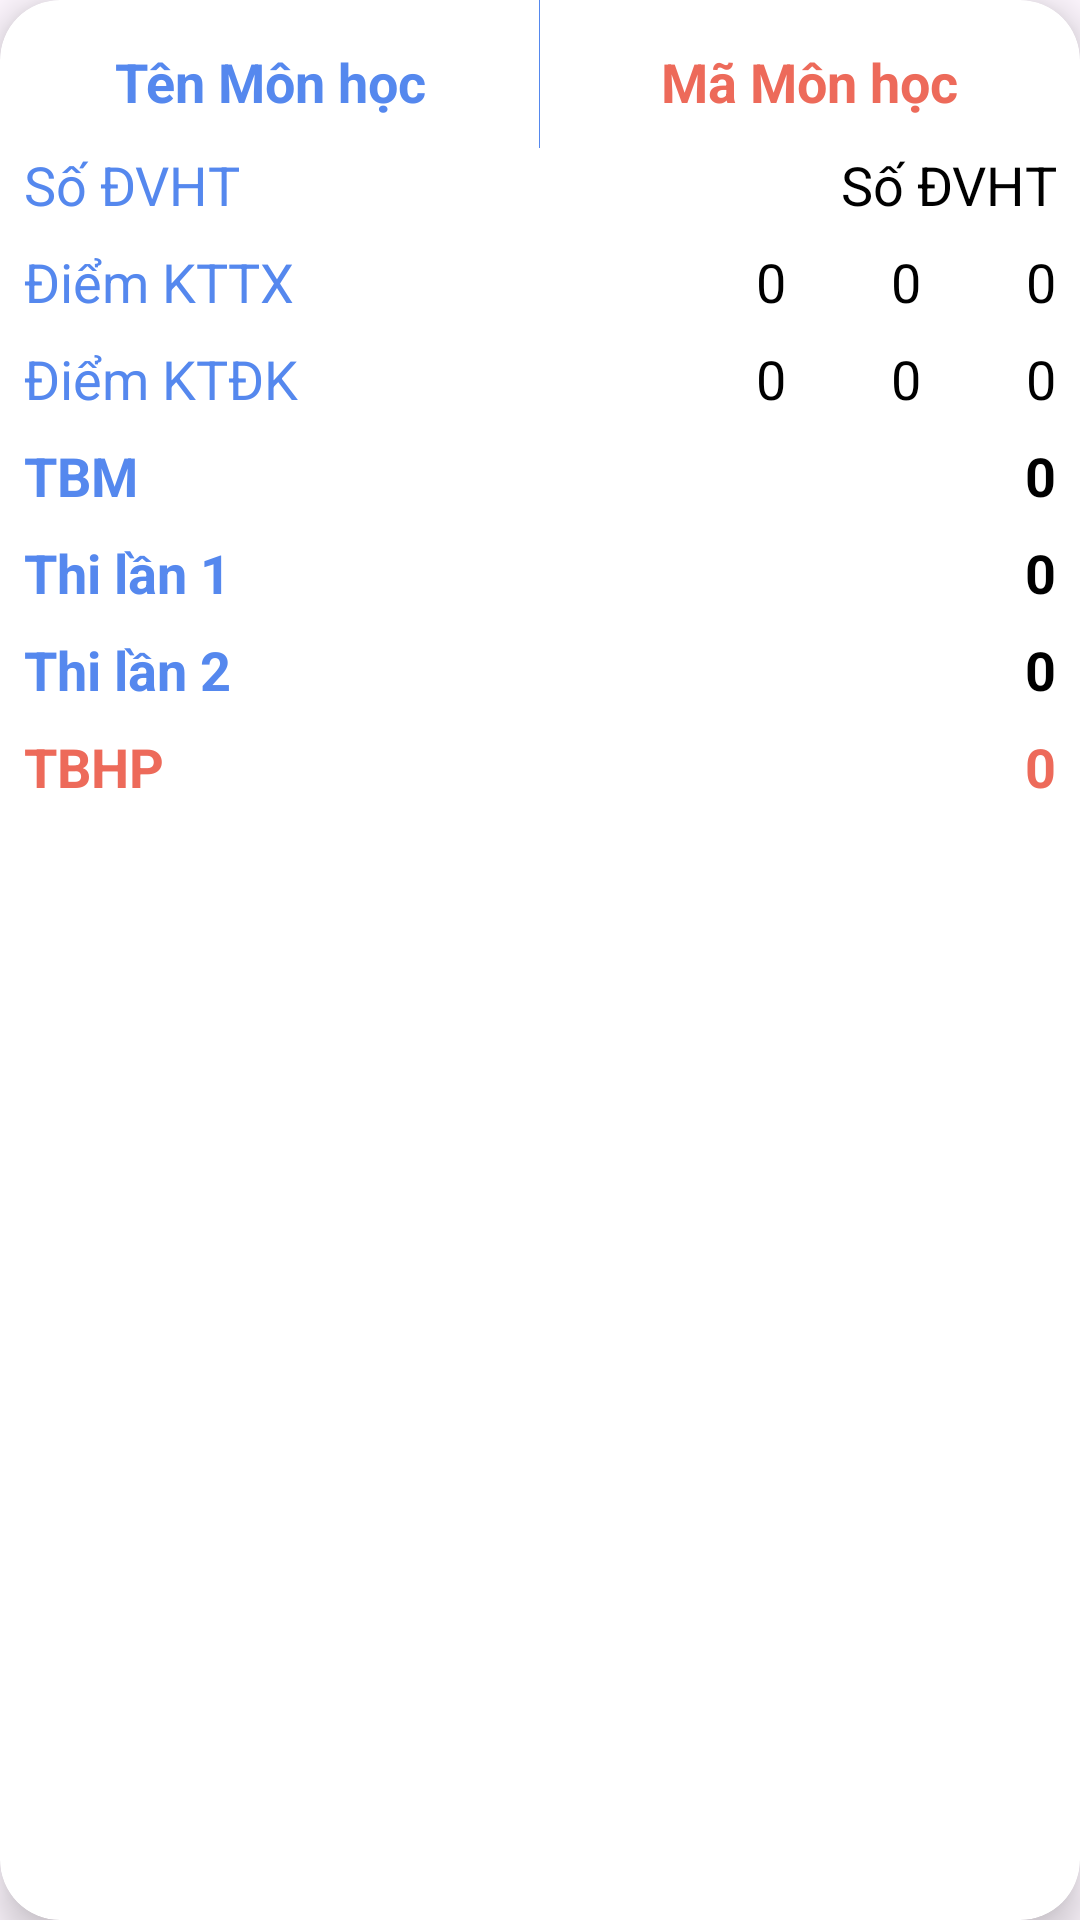

Write the Android layout XML for this screen, with the resource values it uses.
<!-- AndroidManifest.xml: application theme Theme.App_QuanLy_HocSinh_SinhVien -->
<!-- res/layout/recycler_item_transcript.xml -->
<?xml version="1.0" encoding="utf-8"?>
<androidx.cardview.widget.CardView
    xmlns:android="http://schemas.android.com/apk/res/android"
    android:layout_width="match_parent"
    android:layout_height="wrap_content"
    xmlns:app="http://schemas.android.com/apk/res-auto"
    android:id="@+id/recCardMajor"
    android:layout_marginStart="20dp"
    android:layout_marginEnd="20dp"
    android:layout_marginHorizontal="10dp"
    android:layout_marginVertical="10dp"
    android:layout_marginBottom="10dp"
    app:cardCornerRadius="20dp"
    app:cardElevation="8dp">

    <TableLayout
        android:layout_width="match_parent"
        android:layout_height="wrap_content">
        <TableRow
            android:layout_width="match_parent"
            android:layout_height="wrap_content"
            android:divider="@color/Cornflower_blue"
            android:showDividers="middle">
            <TextView
                android:id="@+id/tv_name_subject"
                android:layout_width="0dp"
                android:layout_height="wrap_content"
                android:text="Tên Môn học"
                android:textColor="@color/Cornflower_blue"
                android:textStyle="bold"
                android:gravity="center"
                android:textSize="18dp"
                android:layout_weight="1"
                android:layout_marginTop="15dp"
                android:layout_marginBottom="10dp"/>
            <TextView
                android:id="@+id/tv_code_subject"
                android:layout_width="0dp"
                android:layout_height="wrap_content"
                android:text="Mã Môn học"
                android:textColor="@color/Bittersweet"
                android:textStyle="bold"
                android:gravity="center"
                android:textSize="18dp"
                android:layout_weight="1"
                android:layout_marginTop="15dp"
                android:layout_marginBottom="10dp"/>
        </TableRow>
        <TableRow
            android:layout_width="match_parent"
            android:layout_height="wrap_content"
            android:paddingBottom="0dp">
            <TextView
                android:layout_width="0dp"
                android:layout_height="wrap_content"
                android:text="Số ĐVHT"
                android:textColor="@color/Cornflower_blue"
                android:gravity="start"
                android:textSize="18dp"
                android:layout_weight="1"
                android:paddingStart="8dp"
                android:layout_marginBottom="8dp"/>
            <TextView
                android:id="@+id/tv_credit"
                android:layout_width="0dp"
                android:layout_height="wrap_content"
                android:text="Số ĐVHT"
                android:textColor="@color/black"
                android:gravity="end"
                android:textSize="18dp"
                android:layout_weight="1"
                android:paddingEnd="8dp"
                android:layout_marginBottom="8dp"/>
        </TableRow>
        <TableRow
            android:layout_width="match_parent"
            android:layout_height="wrap_content">
            <TextView
                android:layout_width="0dp"
                android:layout_height="wrap_content"
                android:text="Điểm KTTX"
                android:textColor="@color/Cornflower_blue"
                android:gravity="start"
                android:textSize="18dp"
                android:layout_weight="5"
                android:paddingStart="8dp"
                android:layout_marginBottom="8dp"/>
            <TextView
                android:id="@+id/tv_grades_kttx1"
                android:layout_width="0dp"
                android:layout_height="wrap_content"
                android:text="0"
                android:textColor="@color/black"
                android:gravity="end"
                android:textSize="18dp"
                android:layout_weight="1"
                android:paddingEnd="8dp"
                android:layout_marginBottom="8dp"/>
            <TextView
                android:id="@+id/tv_grades_kttx2"
                android:layout_width="0dp"
                android:layout_height="wrap_content"
                android:text="0"
                android:textColor="@color/black"
                android:gravity="end"
                android:textSize="18dp"
                android:layout_weight="1"
                android:paddingEnd="8dp"
                android:layout_marginBottom="8dp"/>
            <TextView
                android:id="@+id/tv_grades_kttx3"
                android:layout_width="0dp"
                android:layout_height="wrap_content"
                android:text="0"
                android:textColor="@color/black"
                android:gravity="end"
                android:textSize="18dp"
                android:layout_weight="1"
                android:paddingEnd="8dp"
                android:layout_marginBottom="8dp"/>
        </TableRow>
        <TableRow
            android:layout_width="match_parent"
            android:layout_height="wrap_content">
            <TextView
                android:layout_width="0dp"
                android:layout_height="wrap_content"
                android:text="Điểm KTĐK"
                android:textColor="@color/Cornflower_blue"
                android:gravity="start"
                android:textSize="18dp"
                android:layout_weight="5"
                android:paddingStart="8dp"
                android:layout_marginBottom="8dp"/>
            <TextView
                android:id="@+id/tv_grades_ktdk1"
                android:layout_width="0dp"
                android:layout_height="wrap_content"
                android:text="0"
                android:textColor="@color/black"
                android:gravity="end"
                android:textSize="18dp"
                android:layout_weight="1"
                android:paddingEnd="8dp"
                android:layout_marginBottom="8dp"/>
            <TextView
                android:id="@+id/tv_grades_ktdk2"
                android:layout_width="0dp"
                android:layout_height="wrap_content"
                android:text="0"
                android:textColor="@color/black"
                android:gravity="end"
                android:textSize="18dp"
                android:layout_weight="1"
                android:paddingEnd="8dp"
                android:layout_marginBottom="8dp"/>
            <TextView
                android:id="@+id/tv_grades_ktdk3"
                android:layout_width="0dp"
                android:layout_height="wrap_content"
                android:text="0"
                android:textColor="@color/black"
                android:gravity="end"
                android:textSize="18dp"
                android:layout_weight="1"
                android:paddingEnd="8dp"
                android:layout_marginBottom="8dp"/>
        </TableRow>
        <TableRow
            android:layout_width="match_parent"
            android:layout_height="wrap_content"
            android:paddingBottom="0dp">
            <TextView
                android:layout_width="0dp"
                android:layout_height="wrap_content"
                android:text="TBM"
                android:textColor="@color/Cornflower_blue"
                android:gravity="start"
                android:textSize="18dp"
                android:layout_weight="1"
                android:textStyle="bold"
                android:paddingStart="8dp"
                android:layout_marginBottom="8dp"/>
            <TextView
                android:id="@+id/tv_average_subject"
                android:layout_width="0dp"
                android:layout_height="wrap_content"
                android:text="0"
                android:textColor="@color/black"
                android:gravity="end"
                android:textSize="18dp"
                android:layout_weight="1"
                android:paddingEnd="8dp"
                android:textStyle="bold"
                android:layout_marginBottom="8dp"/>
        </TableRow>
        <TableRow
            android:layout_width="match_parent"
            android:layout_height="wrap_content"
            android:paddingBottom="0dp">
            <TextView
                android:layout_width="0dp"
                android:layout_height="wrap_content"
                android:text="Thi lần 1"
                android:textColor="@color/Cornflower_blue"
                android:gravity="start"
                android:textSize="18dp"
                android:layout_weight="1"
                android:textStyle="bold"
                android:paddingStart="8dp"
                android:layout_marginBottom="8dp"/>
            <TextView
                android:id="@+id/tv_final_exam1"
                android:layout_width="0dp"
                android:layout_height="wrap_content"
                android:text="0"
                android:textColor="@color/black"
                android:gravity="end"
                android:textSize="18dp"
                android:layout_weight="1"
                android:paddingEnd="8dp"
                android:textStyle="bold"
                android:layout_marginBottom="8dp"/>
        </TableRow>
        <TableRow
            android:layout_width="match_parent"
            android:layout_height="wrap_content"
            android:paddingBottom="0dp">
            <TextView
                android:layout_width="0dp"
                android:layout_height="wrap_content"
                android:text="Thi lần 2"
                android:textColor="@color/Cornflower_blue"
                android:gravity="start"
                android:textSize="18dp"
                android:layout_weight="1"
                android:textStyle="bold"
                android:paddingStart="8dp"
                android:layout_marginBottom="8dp"/>
            <TextView
                android:id="@+id/tv_final_exam2"
                android:layout_width="0dp"
                android:layout_height="wrap_content"
                android:text="0"
                android:textColor="@color/black"
                android:gravity="end"
                android:textSize="18dp"
                android:layout_weight="1"
                android:paddingEnd="8dp"
                android:textStyle="bold"
                android:layout_marginBottom="8dp"/>
        </TableRow>
        <TableRow
            android:layout_width="match_parent"
            android:layout_height="wrap_content"
            android:paddingBottom="10dp">
            <TextView
                android:layout_width="0dp"
                android:layout_height="wrap_content"
                android:text="TBHP"
                android:textColor="@color/Bittersweet"
                android:gravity="start"
                android:textSize="18dp"
                android:layout_weight="1"
                android:textStyle="bold"
                android:paddingStart="8dp"
                android:layout_marginBottom="8dp"/>
            <TextView
                android:id="@+id/tv_average_grade"
                android:layout_width="0dp"
                android:layout_height="wrap_content"
                android:text="0"
                android:textColor="@color/Bittersweet"
                android:gravity="end"
                android:textSize="18dp"
                android:layout_weight="1"
                android:paddingEnd="8dp"
                android:textStyle="bold"
                android:layout_marginBottom="8dp"/>
        </TableRow>
    </TableLayout>
</androidx.cardview.widget.CardView>
<!-- resources referenced by this layout -->
<resources>
  <color name="Bittersweet">#ED6A5A</color>
  <color name="Cornflower_blue">#5588EE</color>
  <color name="black">#FF000000</color>
  <style name="Theme.App_QuanLy_HocSinh_SinhVien" parent="Base.Theme.App_QuanLy_HocSinh_SinhVien" />
  <style name="Base.Theme.App_QuanLy_HocSinh_SinhVien" parent="Theme.Material3.DayNight.NoActionBar">
          
          
          <item name="colorPrimaryVariant">@color/Cornflower_blue</item>
      </style>
</resources>
